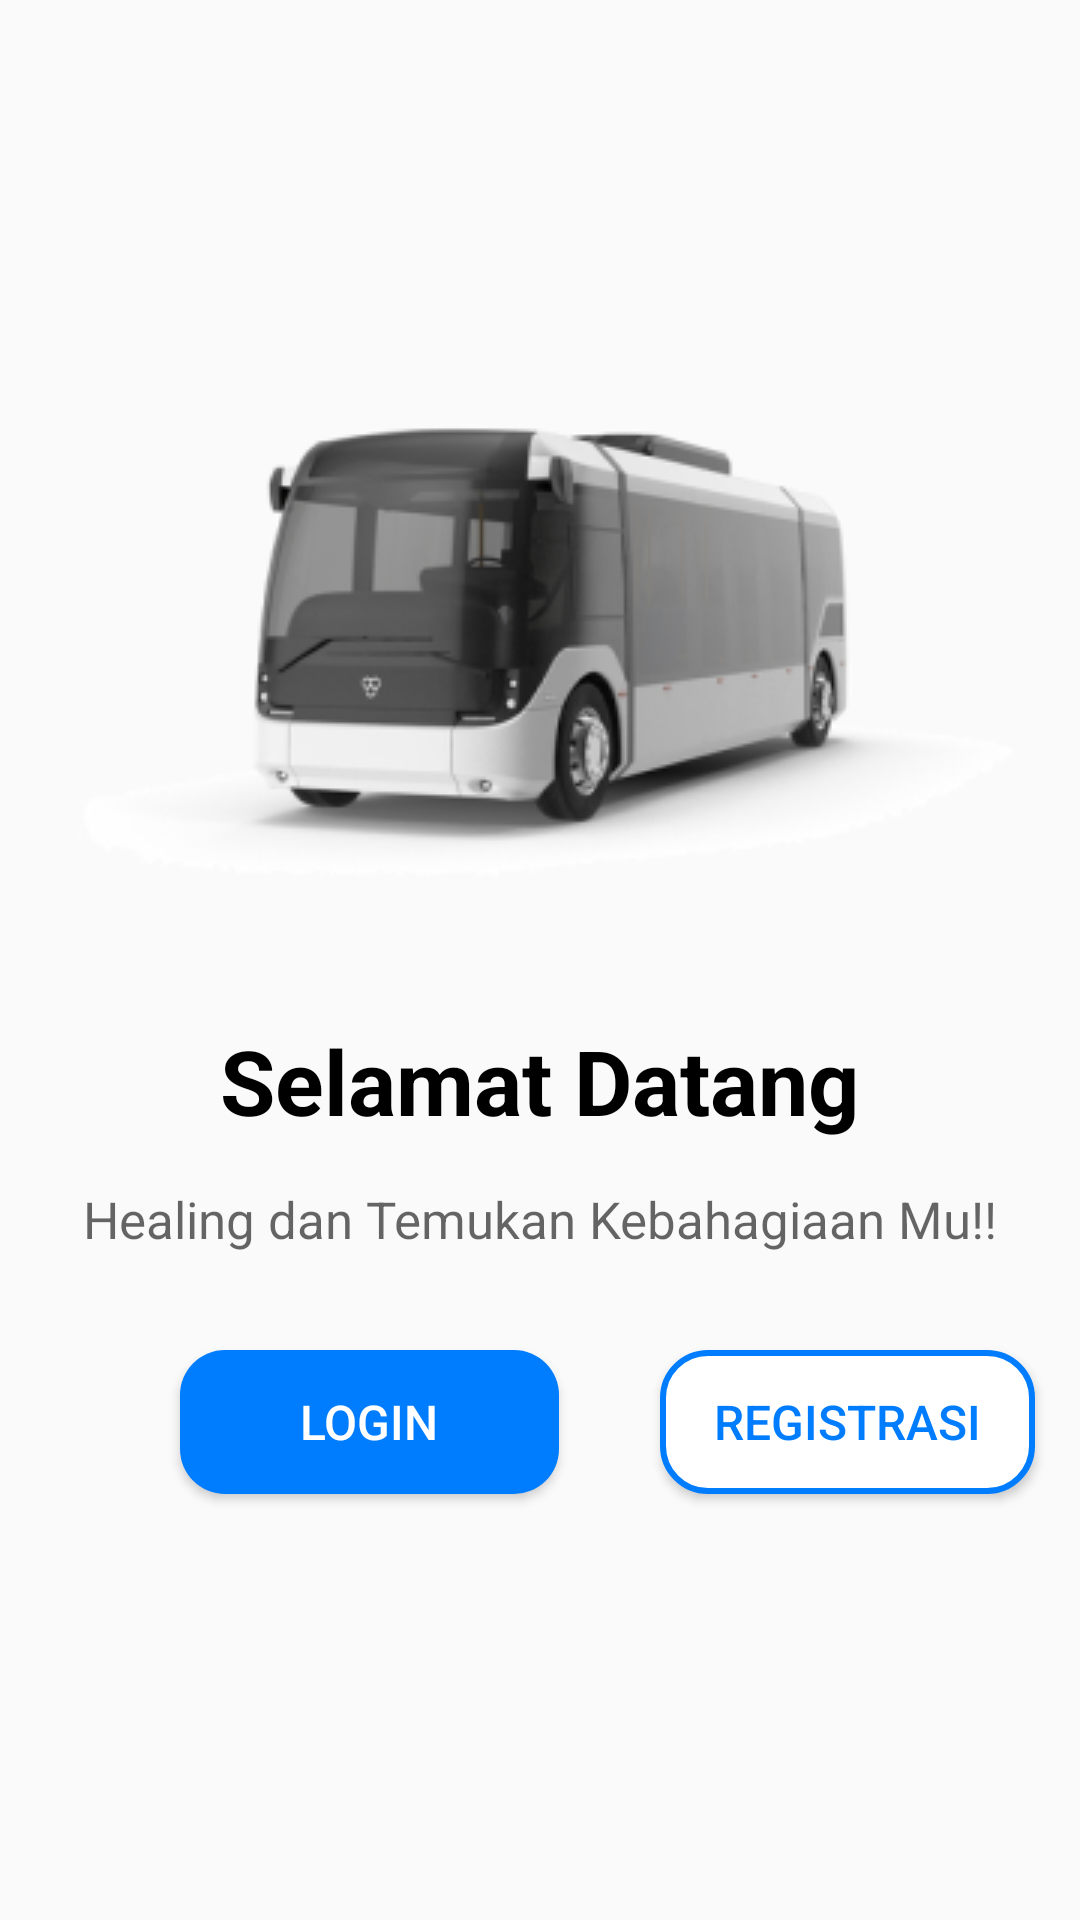

Android layout source for this screen:
<!-- AndroidManifest.xml: application theme Theme.TugasAkhir -->
<!-- res/layout/activity_main.xml -->
<?xml version="1.0" encoding="utf-8"?>
<RelativeLayout xmlns:android="http://schemas.android.com/apk/res/android"
    xmlns:app="http://schemas.android.com/apk/res-auto"
    xmlns:tools="http://schemas.android.com/tools"
    android:layout_width="match_parent"
    android:layout_height="match_parent"
    tools:context=".MainActivity"
    android:shape="rectangle"
    android:id="@+id/main"
    >
    <ImageView
        android:id="@+id/gambarbis"
        android:layout_width="wrap_content"
        android:layout_height="wrap_content"
        android:src="@drawable/bus"
        android:layout_centerHorizontal="true"
        android:layout_marginTop="100dp"
        />

    <TextView
        android:id="@+id/SelamatDatang"
        android:layout_width="wrap_content"
        android:layout_height="wrap_content"
        android:hint="Selamat Datang"
        android:textColorHint="@color/black"
        android:textStyle="bold"
        android:textSize="30dp"
        android:layout_centerHorizontal="true"
        android:layout_marginTop="340dp"
        />

    <TextView
        android:id="@+id/Healing"
        android:layout_width="wrap_content"
        android:layout_height="wrap_content"
        android:hint="Healing dan Temukan Kebahagiaan Mu!!"
        android:layout_centerHorizontal="true"
        android:layout_marginTop="395dp"
        android:textSize="17dp"
        />

    <Button
        android:id="@+id/btnLogin"
        android:layout_width="wrap_content"
        android:layout_height="wrap_content"
        android:layout_marginLeft="60dp"
        android:layout_marginTop="450dp"
        android:background="@drawable/rounder"
        android:text="@string/btnLogin"
        android:textSize="16dp"
        android:textColor="@color/white"
        android:paddingHorizontal="40dp"
        android:textColorHint="@color/white"
        />

    <Button
        android:id="@+id/btnRegister"
        android:layout_width="wrap_content"
        android:layout_height="wrap_content"
        android:layout_marginLeft="220dp"
        android:layout_marginTop="450dp"
        android:background="@drawable/rounder2"
        android:text="@string/btnRegister"
        android:textSize="16dp"
        android:textColor="@color/purple_500"
        android:paddingHorizontal="18dp"
        android:textColorHint="@color/purple_500"
        />

</RelativeLayout>
<!-- resources referenced by this layout -->
<resources>
  <color name="black">#FF000000</color>
  <color name="purple_500">#007DFE</color>
  <color name="white">#FFFFFFFF</color>
  <!-- drawable bus: png bitmap (drawable, 29621 bytes) -->
  <!-- drawable rounder (drawable) -->
  <?xml version="1.0" encoding="utf-8"?>
  <shape xmlns:android="http://schemas.android.com/apk/res/android">
      <solid android:color="@color/purple_500" /> 
      <corners android:radius="15dp" />
  </shape>
  <!-- drawable rounder2 (drawable) -->
  <?xml version="1.0" encoding="utf-8"?>
  <shape xmlns:android="http://schemas.android.com/apk/res/android">
      <solid android:color="@android:color/white" />
      <stroke android:width="2dp" android:color="@color/purple_500" />
      <corners android:radius="15dp" />
  </shape>
  <string name="btnLogin">Login</string>
  <string name="btnRegister">Registrasi</string>
  <style name="Theme.TugasAkhir" parent="Base.Theme.TugasAkhir" />
  <style name="Base.Theme.TugasAkhir" parent="Theme.AppCompat.Light.NoActionBar">
          <item name="colorPrimary">#FFFFFF</item>
          <item name="colorPrimaryVariant">#F1F1F1</item>
          <item name="colorOnPrimary">#F1F1F1</item>
          
          <item name="colorSecondary">#F1F1F1</item>
          <item name="colorSecondaryVariant">#F1F1F1</item>
          <item name="colorOnSecondary">#F1F1F1</item>
          
          <item name="android:statusBarColor">?attr/colorPrimaryVariant</item>
      </style>
</resources>
